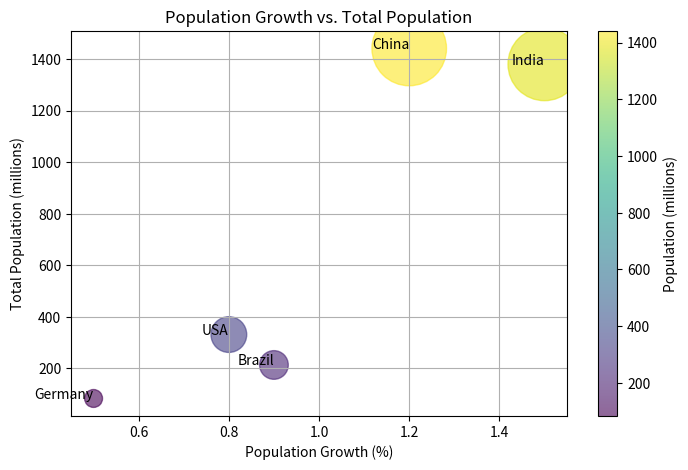

Source code (Python):
import matplotlib.pyplot as plt 
import numpy as np 
 
# Sample data 
countries = ["USA", "China", "India", "Brazil", "Germany"] 
pop_growth = np.array([0.8, 1.2, 1.5, 0.9, 0.5])  # Growth in percentage 
population = np.array([331, 1441, 1380, 213, 83])  # Population in millions 
 
# Scatter plot with size variation 
plt.figure(figsize=(8, 5)) 
plt.scatter(pop_growth, population, c=population, cmap='viridis', 
s=population * 2, alpha=0.6) 
 
# Labels 
plt.xlabel("Population Growth (%)") 
plt.ylabel("Total Population (millions)") 
plt.title("Population Growth vs. Total Population") 
 
# Adding annotations 
for i, country in enumerate(countries): 
    plt.annotate(country, (pop_growth[i], population[i]), fontsize=10, 
ha='right') 
 
plt.colorbar(label="Population (millions)") 
plt.grid() 
plt.show()